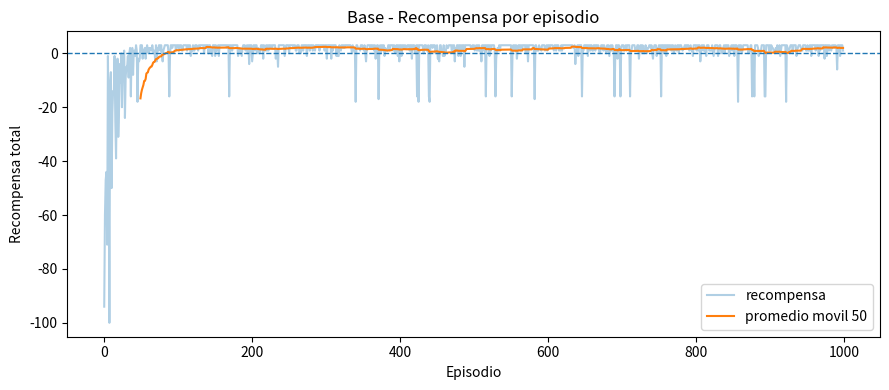
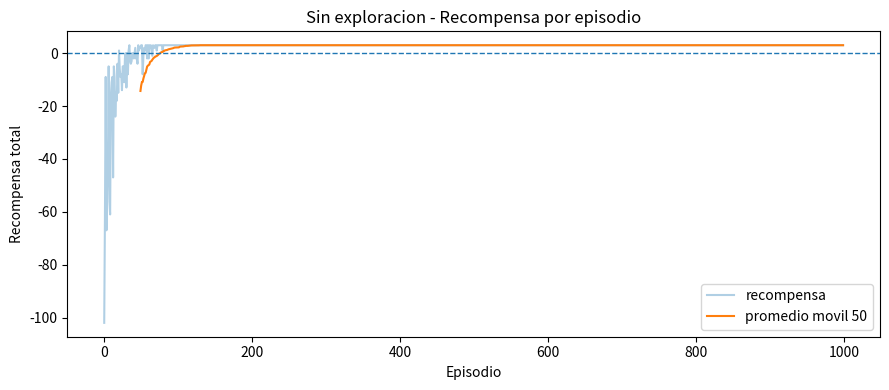
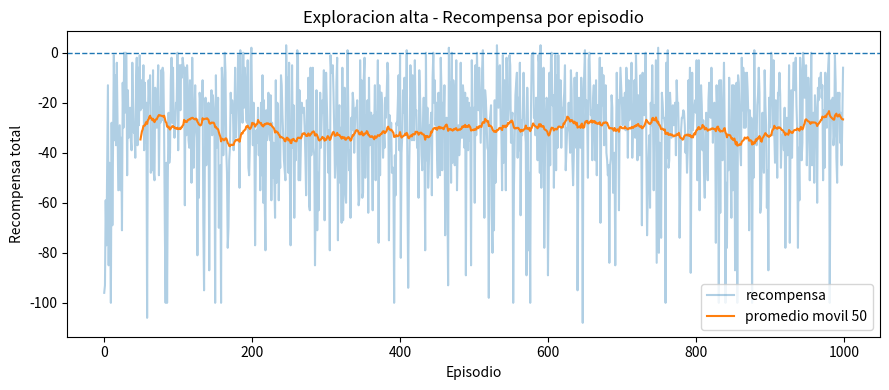
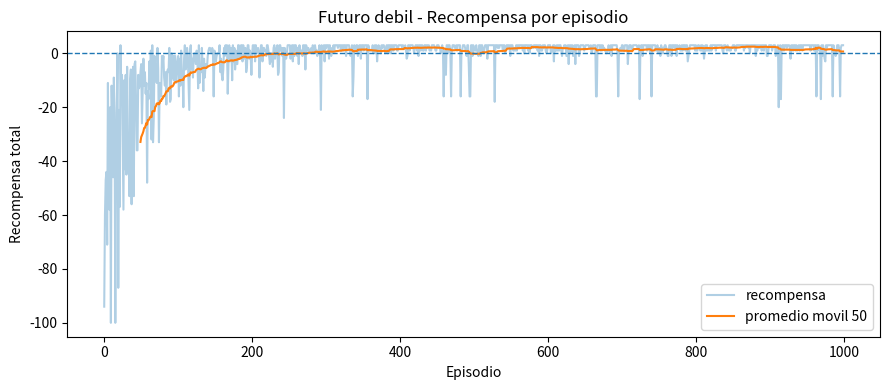
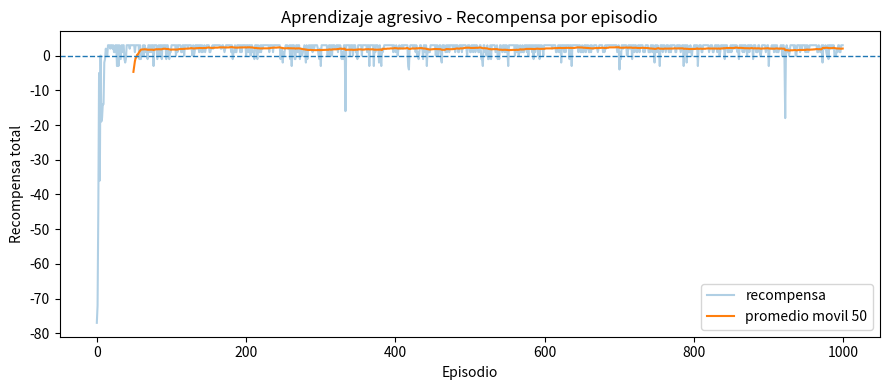

The matplotlib source for these figures, in order:

"""
TP Bloque 12 - Q-Learning en GridWorld
Fundamentos e Historia de la IA

Codigo completo para ejecutar, observar e interpretar.
No hace falta reescribir el algoritmo: la tarea consiste en identificar las partes del ciclo,
modificar hiperparametros e interpretar resultados.
"""

import numpy as np
import matplotlib.pyplot as plt
from dataclasses import dataclass
from typing import Dict, Tuple, List

State = Tuple[int, int]

ACTIONS = {
    0: (-1, 0),  # arriba
    1: (1, 0),   # abajo
    2: (0, -1),  # izquierda
    3: (0, 1),   # derecha
}
ACTION_SYMBOLS = {0: "↑", 1: "↓", 2: "←", 3: "→"}

@dataclass
class GridWorld:
    rows: int = 5
    cols: int = 5
    start: State = (0, 0)
    goal: State = (4, 4)
    trap: State = (3, 4)
    walls: Tuple[State, ...] = ((2, 2),)
    step_reward: float = -1.0
    goal_reward: float = 10.0
    trap_reward: float = -10.0
    max_steps: int = 100

    def reset(self) -> State:
        return self.start

    def state_to_index(self, state: State) -> int:
        return state[0] * self.cols + state[1]

    def index_to_state(self, idx: int) -> State:
        return divmod(idx, self.cols)

    @property
    def n_states(self) -> int:
        return self.rows * self.cols

    @property
    def n_actions(self) -> int:
        return len(ACTIONS)

    def in_bounds(self, state: State) -> bool:
        r, c = state
        return 0 <= r < self.rows and 0 <= c < self.cols

    def is_wall(self, state: State) -> bool:
        return state in self.walls

    def is_terminal(self, state: State) -> bool:
        return state == self.goal or state == self.trap

    def step(self, state: State, action: int):
        """Ejecuta una accion y devuelve: nuevo_estado, recompensa, terminado."""
        if self.is_terminal(state):
            return state, 0.0, True

        dr, dc = ACTIONS[action]
        candidate = (state[0] + dr, state[1] + dc)

        # Si choca contra pared o borde, se queda en el mismo estado.
        if not self.in_bounds(candidate) or self.is_wall(candidate):
            candidate = state

        if candidate == self.goal:
            return candidate, self.goal_reward, True
        if candidate == self.trap:
            return candidate, self.trap_reward, True
        return candidate, self.step_reward, False


def choose_action_epsilon_greedy(Q: np.ndarray, state_idx: int, epsilon: float, rng: np.random.Generator) -> int:
    """
    ESTRATEGIA DE ACCION: epsilon-greedy.
    - Con probabilidad epsilon: explora una accion aleatoria.
    - Con probabilidad 1-epsilon: explota la mejor accion conocida.
    """
    if rng.random() < epsilon:
        return int(rng.integers(Q.shape[1]))
    return int(np.argmax(Q[state_idx]))


def train_q_learning(env: GridWorld, alpha=0.1, gamma=0.9, epsilon=0.1,
                     episodes=1000, seed=7, epsilon_decay=None):
    """
    Entrena un agente Q-Learning.

    CICLO:
    1. estado s
    2. epsilon-greedy elige accion a
    3. entorno devuelve recompensa r y nuevo estado s'
    4. Q-Learning actualiza Q(s,a)
    5. repetir
    """
    rng = np.random.default_rng(seed)
    Q = np.zeros((env.n_states, env.n_actions))
    rewards_per_episode: List[float] = []
    steps_per_episode: List[int] = []

    eps = epsilon
    for ep in range(episodes):
        state = env.reset()
        total_reward = 0.0
        steps = 0

        for _ in range(env.max_steps):
            s_idx = env.state_to_index(state)

            # 1) ELEGIR ACCION: epsilon-greedy
            action = choose_action_epsilon_greedy(Q, s_idx, eps, rng)

            # 2) EJECUTAR ACCION: el entorno responde
            next_state, reward, done = env.step(state, action)
            ns_idx = env.state_to_index(next_state)

            # 3) ACTUALIZAR Q: target bellmaniano
            target = reward + gamma * np.max(Q[ns_idx]) * (not done)
            error = target - Q[s_idx, action]
            Q[s_idx, action] = Q[s_idx, action] + alpha * error

            total_reward += reward
            steps += 1
            state = next_state

            if done:
                break

        rewards_per_episode.append(total_reward)
        steps_per_episode.append(steps)

        if epsilon_decay is not None:
            eps = max(0.01, eps * epsilon_decay)

    return Q, np.array(rewards_per_episode), np.array(steps_per_episode)


def extract_policy(Q: np.ndarray, env: GridWorld) -> np.ndarray:
    policy = np.empty((env.rows, env.cols), dtype=object)
    for r in range(env.rows):
        for c in range(env.cols):
            state = (r, c)
            if state == env.goal:
                policy[r, c] = "META"
            elif state == env.trap:
                policy[r, c] = "TRAMPA"
            elif state in env.walls:
                policy[r, c] = "PARED"
            else:
                idx = env.state_to_index(state)
                policy[r, c] = ACTION_SYMBOLS[int(np.argmax(Q[idx]))]
    return policy


def print_policy(policy: np.ndarray):
    for row in policy:
        print("  ".join(f"{x:>6}" for x in row))


def plot_rewards(rewards: np.ndarray, title="Recompensa por episodio", window=50):
    plt.figure(figsize=(9, 4))
    plt.plot(rewards, alpha=0.35, label="recompensa")
    if len(rewards) >= window:
        moving = np.convolve(rewards, np.ones(window)/window, mode="valid")
        plt.plot(np.arange(window-1, len(rewards)), moving, label=f"promedio movil {window}")
    plt.axhline(0, linestyle="--", linewidth=1)
    plt.xlabel("Episodio")
    plt.ylabel("Recompensa total")
    plt.title(title)
    plt.legend()
    plt.tight_layout()
    plt.show()


def plot_policy(policy: np.ndarray, env: GridWorld, title="Politica aprendida"):
    fig, ax = plt.subplots(figsize=(5.5, 5.5))
    ax.set_xlim(0, env.cols)
    ax.set_ylim(0, env.rows)
    ax.set_xticks(np.arange(env.cols+1))
    ax.set_yticks(np.arange(env.rows+1))
    ax.grid(True)
    ax.invert_yaxis()
    ax.set_xticklabels([])
    ax.set_yticklabels([])
    for r in range(env.rows):
        for c in range(env.cols):
            txt = policy[r, c]
            ax.text(c + 0.5, r + 0.5, txt, ha="center", va="center", fontsize=13)
    ax.set_title(title)
    plt.tight_layout()
    plt.show()


def run_experiment(name: str, alpha: float, gamma: float, epsilon: float, episodes=1000, seed=7, epsilon_decay=None):
    env = GridWorld()
    Q, rewards, steps = train_q_learning(env, alpha=alpha, gamma=gamma, epsilon=epsilon,
                                         episodes=episodes, seed=seed, epsilon_decay=epsilon_decay)
    policy = extract_policy(Q, env)
    print(f"\n=== {name} ===")
    print(f"alpha={alpha}, gamma={gamma}, epsilon={epsilon}, episodes={episodes}, epsilon_decay={epsilon_decay}")
    print(f"Recompensa promedio ultimos 100 episodios: {np.mean(rewards[-100:]):.2f}")
    print(f"Pasos promedio ultimos 100 episodios: {np.mean(steps[-100:]):.2f}")
    print_policy(policy)
    plot_rewards(rewards, title=f"{name} - Recompensa por episodio")
    plot_policy(policy, env, title=f"{name} - Politica aprendida")
    return {"name": name, "Q": Q, "rewards": rewards, "steps": steps, "policy": policy}


if __name__ == "__main__":
    # Configuracion base
    base = run_experiment("Base", alpha=0.1, gamma=0.9, epsilon=0.1, episodes=1000)

    # Experimentos sugeridos. Activar/desactivar segun necesidad.
    experiments = [
        ("Sin exploracion", 0.1, 0.9, 0.0),
        ("Exploracion alta", 0.1, 0.9, 0.8),
        ("Futuro debil", 0.1, 0.2, 0.1),
        ("Aprendizaje agresivo", 0.9, 0.9, 0.1),
    ]
    for name, alpha, gamma, epsilon in experiments:
        run_experiment(name, alpha=alpha, gamma=gamma, epsilon=epsilon, episodes=1000)
